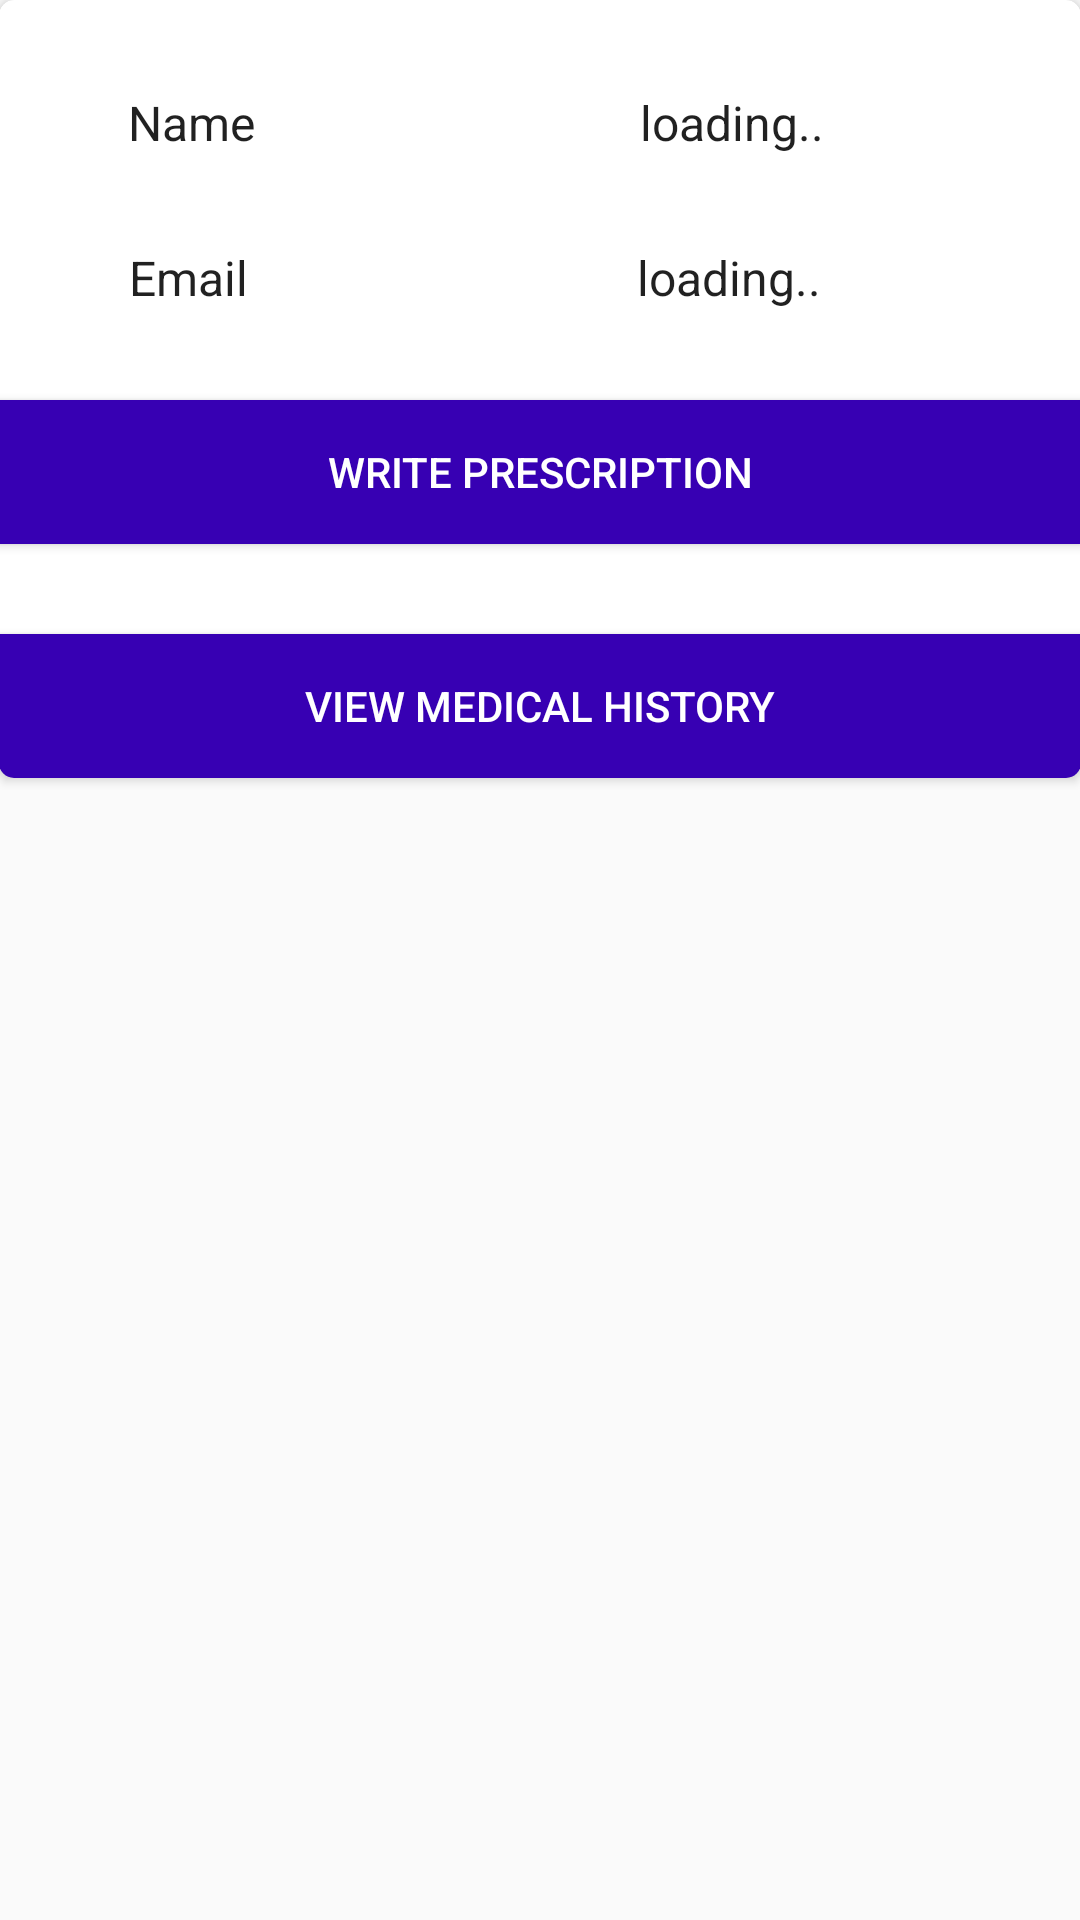

Reconstruct the res/layout file that produces this screen, plus the resources it refers to.
<!-- AndroidManifest.xml: application theme AppTheme -->
<!-- res/layout/activity_display_patient.xml -->
<LinearLayout xmlns:android="http://schemas.android.com/apk/res/android"
    xmlns:tools="http://schemas.android.com/tools"
    android:layout_width="match_parent"
    android:layout_height="match_parent"
    xmlns:app="http://schemas.android.com/apk/res-auto"
    android:paddingLeft="@dimen/activity_horizontal_margin"
    android:paddingRight="@dimen/activity_horizontal_margin"
    android:paddingTop="@dimen/activity_vertical_margin"
    android:paddingBottom="@dimen/activity_vertical_margin"
    tools:context=".DisplayPatient"
    android:orientation="vertical">
    <android.support.v7.widget.CardView
        android:layout_width="match_parent"
        android:layout_height="wrap_content"
        android:background="#FFFFFF"
        app:cardCornerRadius="5dp">
        <LinearLayout
            android:layout_width="match_parent"
            android:layout_height="wrap_content"
            android:orientation="vertical">
<LinearLayout
    android:layout_width="match_parent"
    android:layout_height="wrap_content"
    android:orientation="horizontal"
    android:layout_marginTop="30dp">

    <TextView
        android:id="@+id/textView1"
        android:layout_width="wrap_content"
        android:layout_height="wrap_content"
        android:layout_weight="1"
        android:text="Name"
        android:textAlignment="center"
        android:textAppearance="?android:attr/textAppearanceLarge"
        android:textSize="16sp" />

    <TextView
        android:id="@+id/name"
        android:layout_width="wrap_content"
        android:layout_height="wrap_content"
        android:layout_weight="2"
        android:text="loading.."
        android:textAlignment="center"
        android:textAppearance="?android:attr/textAppearanceLarge"
        android:textSize="16sp" />
</LinearLayout>
    <LinearLayout
        android:layout_width="match_parent"
        android:layout_height="wrap_content"
        android:orientation="horizontal"
        android:layout_marginTop="30dp" >

        <TextView
            android:id="@+id/textView2"
            android:layout_width="wrap_content"
            android:layout_height="wrap_content"
            android:layout_weight="1"
            android:text="Email"
            android:textAlignment="center"
            android:textAppearance="?android:attr/textAppearanceLarge"
            android:textSize="16sp" />

        <TextView
            android:id="@+id/email"
            android:layout_width="wrap_content"
            android:layout_height="wrap_content"
            android:layout_weight="2"
            android:text="loading.."
            android:textAlignment="center"
            android:textAppearance="?android:attr/textAppearanceLarge"
            android:textSize="16sp" />
    </LinearLayout>
    <Button
        android:layout_width="match_parent"
        android:layout_height="wrap_content"
        android:text="Write Prescription"
        android:id="@+id/button"
        android:onClick="goToPresciption"
        android:background="#3700B3"
        android:textColor="#FFFFFF"
        android:layout_marginTop="30dp"/>

    <Button
        android:layout_width="match_parent"
        android:layout_height="wrap_content"
        android:text="View Medical History"
        android:id="@+id/button2"
        android:background="#3700B3"
        android:textColor="#FFFFFF"
        android:layout_marginTop="30dp"/>
        </LinearLayout>
    </android.support.v7.widget.CardView>
</LinearLayout>
<!-- resources referenced by this layout -->
<resources>
  <style name="AppTheme" parent="Theme.AppCompat.Light.DarkActionBar">
  
          <item name="colorPrimary">@color/colorPrimary</item>
          <item name="colorPrimaryDark">@color/colorPrimaryDark</item>
          <item name="colorAccent">@color/colorAccent</item>
      </style>
  <color name="colorPrimary">#6200EE</color>
  <color name="colorPrimaryDark">#3700B3</color>
  <color name="colorAccent">#ff3d00</color>
</resources>
